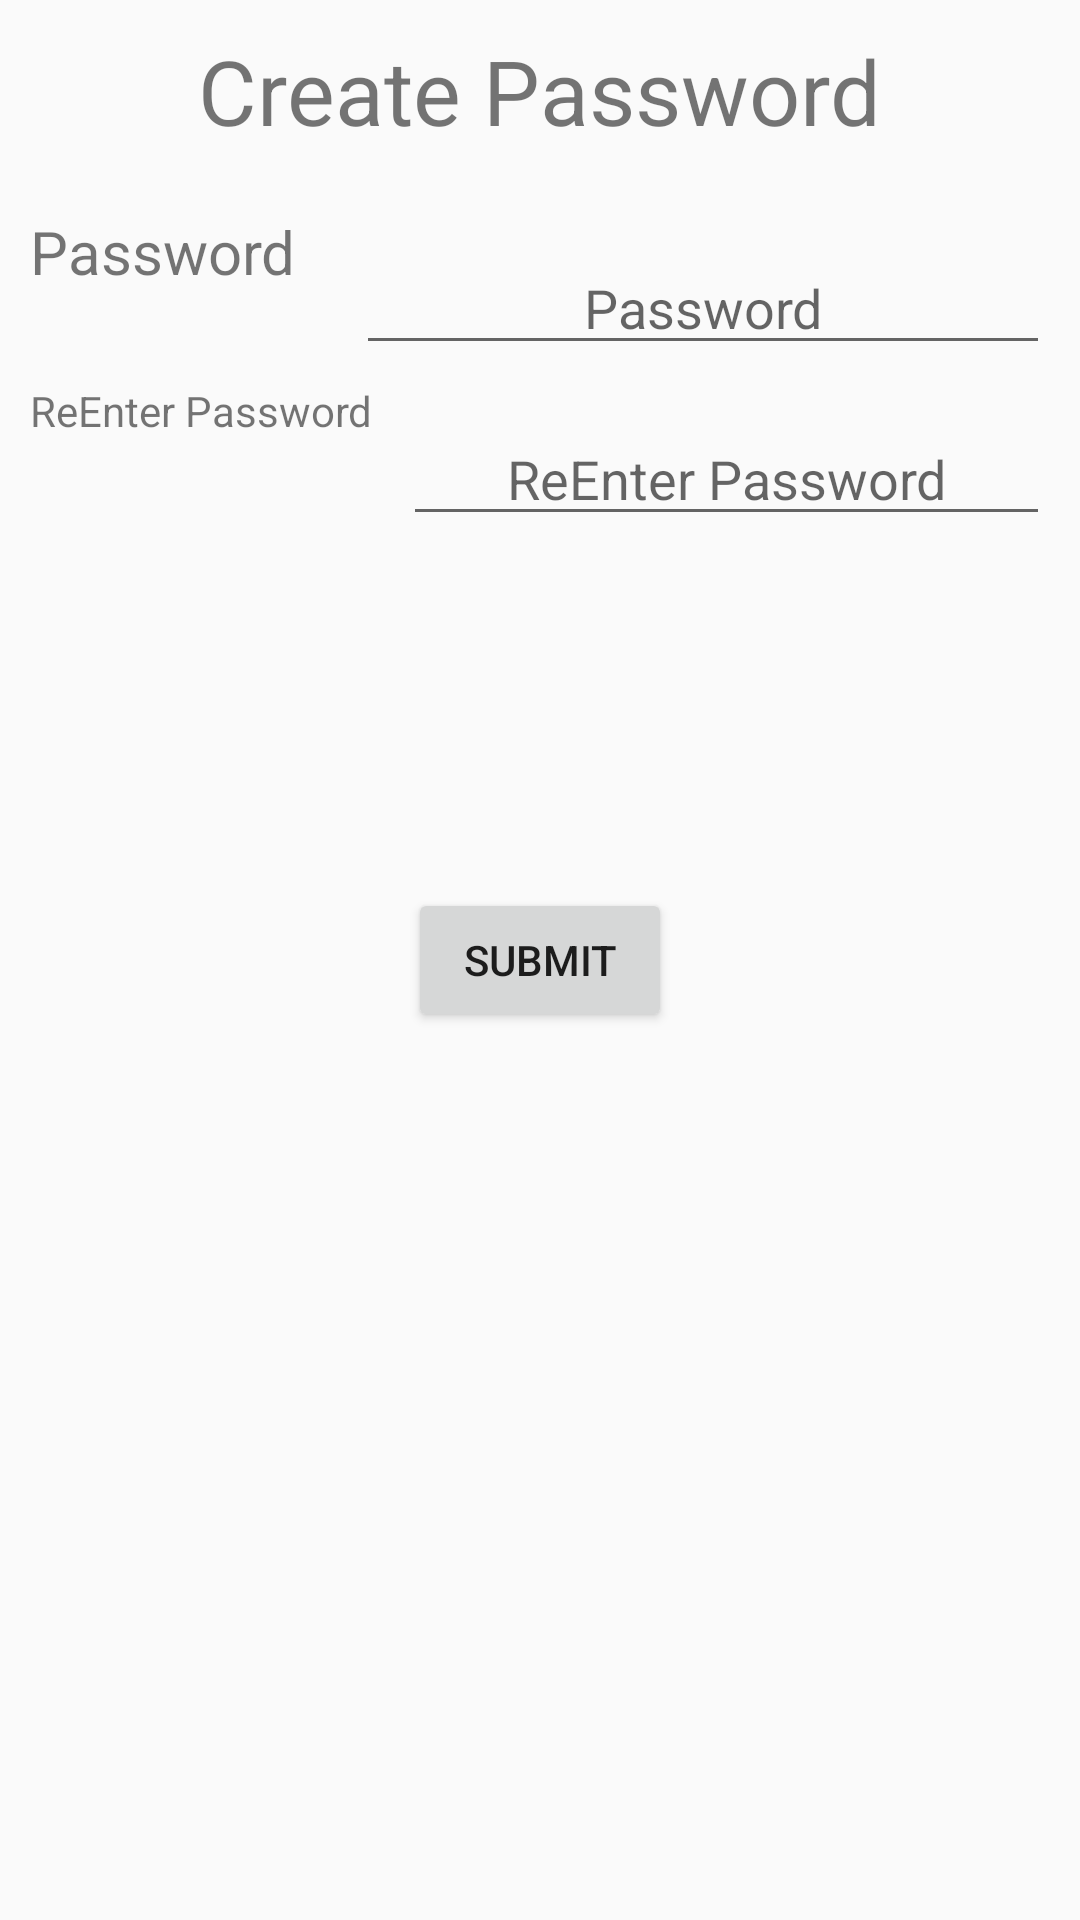

Write the Android layout XML for this screen, with the resource values it uses.
<!-- AndroidManifest.xml: application theme Theme.AppCompat.DayNight -->
<!-- res/layout/activity_create_password.xml -->
<?xml version="1.0" encoding="utf-8"?>
<RelativeLayout xmlns:android="http://schemas.android.com/apk/res/android"
    xmlns:tools="http://schemas.android.com/tools"
    android:layout_width="match_parent"
    android:layout_height="match_parent"
    tools:context=".CreatePasswordActivity">

    <TextView
        android:layout_width="wrap_content"
        android:layout_height="wrap_content"
        android:id="@+id/createPwdId"
        android:layout_centerHorizontal="true"
        android:text="Create Password"
        android:textSize="30dp"
        android:layout_margin="10dp"
        />

    <TextView
        android:layout_width="wrap_content"
        android:layout_height="wrap_content"
        android:id="@+id/passwordId"
        android:text="Password"
        android:textSize="20dp"
        android:layout_margin="10dp"
        android:layout_below="@+id/createPwdId"
        />

    <EditText
        android:layout_width="match_parent"
        android:layout_height="wrap_content"
        android:id="@+id/edtPasswordId"
        android:layout_toEndOf="@+id/passwordId"
        android:hint="Password"
        android:layout_alignTop="@+id/passwordId"
        android:gravity="center"
        android:layout_margin="10dp"
        android:inputType="textWebPassword"/>

   <TextView
       android:layout_width="wrap_content"
       android:layout_height="wrap_content"
       android:id="@+id/reEnterPwd"
       android:text="ReEnter Password"
       android:layout_below="@+id/passwordId"
       android:layout_marginTop="20dp"
       android:layout_marginLeft="10dp"/>


    <EditText
        android:layout_width="match_parent"
        android:layout_height="wrap_content"
        android:id="@+id/edtReenterPwd"
        android:hint="ReEnter Password"
        android:layout_toEndOf="@+id/reEnterPwd"
        android:layout_margin="10dp"
        android:gravity="center"
        android:layout_alignTop="@+id/reEnterPwd"
        android:inputType="textWebPassword"
        />

    <Button
        android:layout_width="wrap_content"
        android:layout_height="wrap_content"
        android:id="@+id/btnCreateSubmit"
        android:text="Submit"
        android:layout_centerInParent="true"/>

</RelativeLayout>
<!-- resources referenced by this layout -->
<resources>

</resources>
